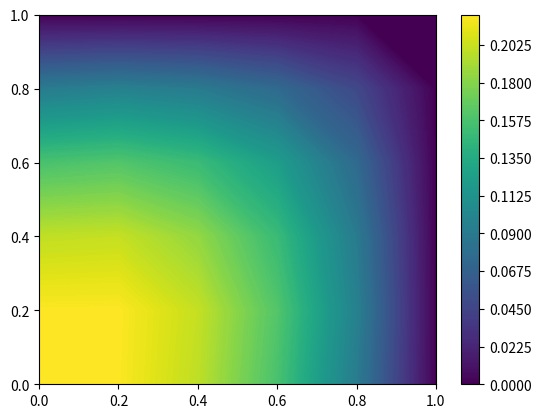

Write the Python code that produced this figure.
import numpy as num
import matplotlib as plotting
from matplotlib import pyplot as plott
import sympy as sym

low_boundary = 0 # The lower boundary of the graph
high_boundary = 1 # The upper boundary of the graph
grid_points = 6 # The number of nodes that exist along the axes of the boundary (inclusive)

number_of_divisions = (high_boundary - low_boundary) * grid_points #each quadrant will have the same number of nodes in it

x_range = num.linspace(low_boundary,high_boundary,number_of_divisions)
y_range = num.linspace(low_boundary,high_boundary,number_of_divisions)

element_range = number_of_divisions - 1


XGrid,YGrid = num.meshgrid(x_range, y_range)

z_matrix = [[sym.symbols('z_x' + str(counterx) + '_y' + str(countery)) for counterx in range(len(XGrid))] for countery in range(len(XGrid[0]))]

# print(sym.latex(sym.Matrix(XGrid)))
# print(sym.latex(sym.Matrix(YGrid)))
# print(sym.latex(sym.Matrix(z_matrix)))

#comment!
x,y, f, u = sym.symbols('x y f u')
x0,y0,y1,x1,phi0,phix,phiy = sym.symbols('x_0 y_0 y_1 x_1 phi_0 phi_x phi_y')

m = (phix - phi0)/(x1 - x0)
n = (phiy - phi0)/(y1 - y0)
b = phi0 - m * x0 - n * y0

phi_final = m * x + n * y + b

# print(sym.latex(phi_final))

# print(sym.latex(sym.diff(phi_final,x)))
f = -1
phi = (sym.diff(phi_final,x))**2  +  (sym.diff(phi_final,y))**2 + 2 * f * phi_final

# print(sym.latex(sym.simplify(phi)))

phi_integral = sym.integrate(sym.integrate(phi,(x,x0,x1)),(y,y0,y1))

# print(sym.latex(sym.simplify(phi_integral)))


phi_diff_0 = sym.diff(phi_integral, phi0)
phi_diff_x = sym.diff(phi_integral, phix)
phi_diff_y = sym.diff(phi_integral, phiy)

phi_solves = []

phi_solves.append(sym.simplify(phi_diff_0.subs(x0,XGrid[0][0]).subs(x1,XGrid[0][1]).subs(y0,YGrid[0][0]).subs(y1,YGrid[1][0])))
phi_solves.append(sym.simplify(phi_diff_x.subs(x0,XGrid[0][0]).subs(x1,XGrid[0][1]).subs(y0,YGrid[0][0]).subs(y1,YGrid[1][0])))
phi_solves.append(sym.simplify(phi_diff_y.subs(x0,XGrid[0][0]).subs(x1,XGrid[0][1]).subs(y0,YGrid[0][0]).subs(y1,YGrid[1][0])))

# print(sym.latex(sym.Matrix(phi_solves)))

q = sym.linsolve(phi_solves,[phi0,phix,phiy])

# print(sym.latex(sym.Matrix([phi0,phix,phiy])))

# print(sym.latex(q))

# print (sym.latex(phi_final))
# print (sym.latex(phi))
# print (sym.latex(phi_integral))
# print(sym.latex(phi_diff_y))


var_list = []
solution_matrices = []
solution_equations = []
zero_vals = []
for xcounter in range(number_of_divisions):
    for ycounter in range(number_of_divisions):

        if xcounter < element_range and ycounter < element_range:
            solution_list = []
            x_max = XGrid[ycounter][xcounter + 1]
            x_min = XGrid[ycounter][xcounter]

            y_max = YGrid[ycounter +1][xcounter]
            y_min = YGrid[ycounter][xcounter]

            z_y = z_matrix[ycounter + 1][xcounter]
            z_x = z_matrix[ycounter][xcounter + 1]
            z_0 = z_matrix[ycounter][xcounter]


            phi_subs_0 = sym.N(phi_diff_0.subs(x0,x_min).subs(x1,x_max).subs(y0,y_min).subs(y1,y_max).subs(phi0,z_0).subs(phix,z_x).subs(phiy,z_y),2)
            phi_subs_x = sym.N(phi_diff_x.subs(x0,x_min).subs(x1,x_max).subs(y0,y_min).subs(y1,y_max).subs(phi0,z_0).subs(phix,z_x).subs(phiy,z_y),2)
            phi_subs_y = sym.N(phi_diff_y.subs(x0,x_min).subs(x1,x_max).subs(y0,y_min).subs(y1,y_max).subs(phi0,z_0).subs(phix,z_x).subs(phiy,z_y),2)

            solution_list.append(phi_subs_0)
            solution_list.append(phi_subs_x)
            solution_list.append(phi_subs_y)
            var_list.append([z_0,z_x,z_y])

            solution_matrices.append(sym.linear_eq_to_matrix(solution_list,[z_0,z_x,z_y]))
            solution_equations.append(solution_list)

        else:
            zero_vals.append(z_matrix[ycounter][xcounter])

z_vars = [z_matrix[countery][counterx] for countery  in range(len(z_matrix)) for counterx in range(len(z_matrix[0]))]
equation_system = [0 for countery  in range(len(z_matrix)) for counterx in range(len(z_matrix[0]))]

# print(sym.latex(sym.Matrix(equation_system)))


for solution_counter in range(len(solution_equations)):
    for eq_counter in range(len(solution_equations[solution_counter])):

        equation_system[z_vars.index(var_list[solution_counter][eq_counter])] += solution_equations[solution_counter][eq_counter]


# equation_system.append(z_vars[len(z_vars) - 1])
# print(sym.latex(sym.Matrix(z_vars)))
# print(sym.latex(sym.Matrix(equation_system)))

solution_matrix =  sym.linear_eq_to_matrix(equation_system,z_vars)

eq_matrix = solution_matrix[0]
result_matrix = solution_matrix[1]

# print (sym.latex(solution_matrix))
z_vars_boundary = []

for each_var in z_vars:
    if each_var in zero_vals:
        z_vars_boundary.append(0)
    else:
        z_vars_boundary.append(each_var)
        
# print(sym.latex(sym.Matrix(z_vars_boundary)))

boundary_equations = eq_matrix * sym.Matrix(z_vars_boundary)

# print(sym.latex(sym.Matrix(boundary_equations))
boundary_eq_with_result = []
for counter in range(len(boundary_equations)):
    if z_vars_boundary[counter] != 0:
        
        boundary_eq_with_result.append(sym.Eq(boundary_equations[counter],result_matrix[counter]))
    else:
        boundary_eq_with_result.append(sym.Eq(z_vars[counter],0))
# print(sym.latex(sym.Matrix(boundary_eq_with_result)))    

# print(sym.latex(solution_matrix[0]))
# print(sym.latex(sym.Matrix(zero_vals)))
# print(sym.latex(sym.Matrix(z_var_list)))
# print(sym.latex(sym.Matrix(var_list)))


# print(len(z_var_list))
# print(sym.latex(sym.Matrix(z_var_list)))
# print(len(solution_list))

# print(sym.latex(sym.Matrix(solution_list)))

resultset = sym.linsolve(boundary_eq_with_result,z_vars)
# resultset = sym.linsolve(equation_system,z_vars)
result_vals = [resultset.args[0][counter] for counter in range(len(z_vars))]

result_grid = num.zeros([number_of_divisions,number_of_divisions])

for ycounter in range(len(z_matrix)):
    for xcounter in range(len(z_matrix[0])):
        result_grid[ycounter][xcounter] += result_vals[z_vars.index(z_matrix[ycounter][xcounter])]

# print(sym.latex(resultset))


plott.contourf(XGrid,YGrid,result_grid, 150)
plott.colorbar()
plott.show()
